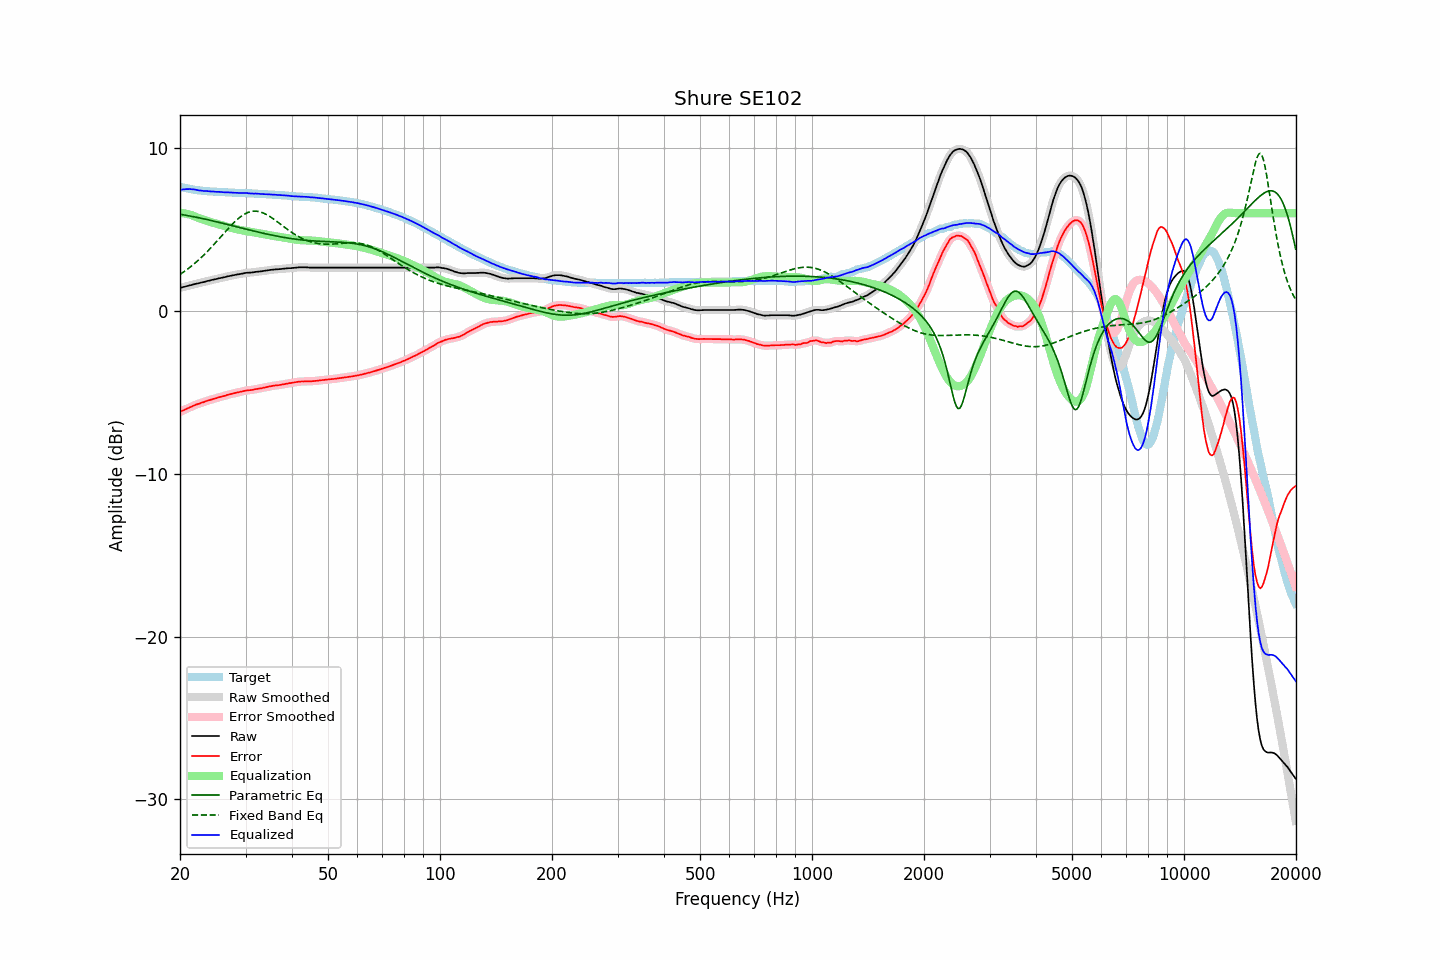

The data file committed next to this chart (first rows):
frequency, raw, error, smoothed, error_smoothed, equalization, parametric_eq, fixed_band_eq, equalized_raw, equalized_smoothed, target
20.00, 1.42, -6.21, 1.41, -6.21, 6.02, 5.93, 2.24, 7.44, 7.44, 7.63
20.20, 1.44, -6.16, 1.44, -6.16, 6.01, 5.92, 2.31, 7.45, 7.45, 7.60
20.40, 1.47, -6.11, 1.46, -6.11, 6.00, 5.90, 2.37, 7.47, 7.46, 7.57
20.61, 1.48, -6.07, 1.49, -6.07, 5.98, 5.88, 2.44, 7.47, 7.47, 7.55
20.81, 1.52, -6.02, 1.51, -6.02, 5.97, 5.87, 2.51, 7.48, 7.48, 7.53
21.02, 1.54, -5.98, 1.54, -5.98, 5.94, 5.85, 2.59, 7.48, 7.48, 7.51
21.23, 1.57, -5.93, 1.56, -5.93, 5.92, 5.83, 2.66, 7.48, 7.48, 7.49
21.44, 1.59, -5.89, 1.59, -5.88, 5.89, 5.81, 2.74, 7.47, 7.48, 7.47
21.66, 1.61, -5.84, 1.62, -5.84, 5.85, 5.79, 2.82, 7.47, 7.47, 7.45
21.87, 1.65, -5.80, 1.64, -5.80, 5.81, 5.77, 2.91, 7.46, 7.45, 7.44
22.09, 1.67, -5.76, 1.66, -5.76, 5.77, 5.75, 2.99, 7.43, 7.43, 7.42
22.31, 1.69, -5.73, 1.69, -5.72, 5.73, 5.73, 3.08, 7.41, 7.41, 7.41
22.54, 1.71, -5.70, 1.71, -5.69, 5.69, 5.71, 3.17, 7.39, 7.40, 7.40
22.76, 1.74, -5.65, 1.73, -5.66, 5.65, 5.69, 3.26, 7.39, 7.39, 7.39
22.99, 1.76, -5.62, 1.75, -5.63, 5.62, 5.67, 3.35, 7.38, 7.37, 7.38
23.22, 1.78, -5.59, 1.78, -5.59, 5.59, 5.65, 3.45, 7.36, 7.37, 7.37
23.45, 1.81, -5.55, 1.81, -5.55, 5.56, 5.63, 3.55, 7.36, 7.36, 7.36
23.69, 1.83, -5.51, 1.83, -5.52, 5.52, 5.61, 3.65, 7.36, 7.35, 7.35
23.92, 1.86, -5.49, 1.86, -5.49, 5.49, 5.58, 3.75, 7.35, 7.35, 7.35
24.16, 1.88, -5.46, 1.88, -5.46, 5.46, 5.56, 3.85, 7.34, 7.34, 7.34
24.40, 1.91, -5.43, 1.90, -5.43, 5.43, 5.54, 3.96, 7.34, 7.33, 7.34
24.65, 1.93, -5.40, 1.92, -5.40, 5.40, 5.51, 4.07, 7.33, 7.32, 7.33
24.89, 1.95, -5.38, 1.95, -5.37, 5.37, 5.49, 4.18, 7.32, 7.32, 7.32
25.14, 1.97, -5.35, 1.97, -5.34, 5.34, 5.47, 4.29, 7.31, 7.31, 7.31
25.39, 2.00, -5.31, 1.99, -5.31, 5.32, 5.44, 4.40, 7.31, 7.31, 7.30
25.65, 2.02, -5.29, 2.01, -5.28, 5.29, 5.42, 4.51, 7.30, 7.30, 7.30
25.91, 2.03, -5.26, 2.04, -5.26, 5.26, 5.39, 4.62, 7.29, 7.30, 7.29
26.16, 2.06, -5.23, 2.06, -5.23, 5.23, 5.37, 4.73, 7.29, 7.29, 7.29
26.43, 2.08, -5.21, 2.08, -5.21, 5.20, 5.35, 4.84, 7.28, 7.28, 7.29
26.69, 2.11, -5.17, 2.10, -5.18, 5.18, 5.32, 4.95, 7.28, 7.28, 7.28
26.96, 2.13, -5.15, 2.12, -5.15, 5.15, 5.30, 5.06, 7.28, 7.28, 7.28
27.23, 2.15, -5.12, 2.15, -5.12, 5.13, 5.27, 5.17, 7.27, 7.27, 7.27
27.50, 2.17, -5.10, 2.17, -5.10, 5.10, 5.25, 5.27, 7.27, 7.27, 7.27
27.77, 2.19, -5.08, 2.19, -5.07, 5.08, 5.22, 5.37, 7.26, 7.26, 7.26
28.05, 2.21, -5.05, 2.21, -5.05, 5.05, 5.20, 5.47, 7.26, 7.26, 7.25
28.33, 2.23, -5.03, 2.22, -5.03, 5.03, 5.17, 5.56, 7.25, 7.25, 7.25
28.62, 2.25, -5.01, 2.24, -5.00, 5.00, 5.15, 5.65, 7.25, 7.25, 7.25
28.90, 2.26, -4.98, 2.26, -4.98, 4.98, 5.12, 5.73, 7.24, 7.24, 7.24
29.19, 2.28, -4.96, 2.28, -4.96, 4.96, 5.10, 5.81, 7.23, 7.24, 7.24
29.48, 2.30, -4.94, 2.30, -4.94, 4.94, 5.07, 5.87, 7.24, 7.24, 7.24
29.78, 2.32, -4.92, 2.32, -4.92, 4.92, 5.05, 5.93, 7.24, 7.24, 7.23
30.08, 2.34, -4.90, 2.33, -4.90, 4.90, 5.02, 5.99, 7.24, 7.24, 7.23
30.38, 2.35, -4.88, 2.34, -4.88, 4.89, 5.00, 6.03, 7.23, 7.23, 7.22
30.68, 2.35, -4.87, 2.35, -4.87, 4.87, 4.97, 6.07, 7.22, 7.22, 7.22
30.99, 2.36, -4.86, 2.35, -4.86, 4.86, 4.95, 6.10, 7.21, 7.21, 7.22
31.30, 2.37, -4.85, 2.36, -4.85, 4.84, 4.93, 6.11, 7.21, 7.21, 7.22
31.61, 2.38, -4.83, 2.38, -4.83, 4.83, 4.90, 6.12, 7.20, 7.21, 7.20
31.93, 2.40, -4.81, 2.39, -4.81, 4.81, 4.88, 6.12, 7.21, 7.20, 7.20
32.24, 2.41, -4.79, 2.40, -4.79, 4.80, 4.85, 6.12, 7.20, 7.20, 7.20
32.57, 2.42, -4.77, 2.42, -4.78, 4.78, 4.83, 6.10, 7.19, 7.19, 7.19
32.89, 2.43, -4.76, 2.43, -4.76, 4.76, 4.81, 6.08, 7.18, 7.18, 7.19
33.22, 2.44, -4.75, 2.44, -4.74, 4.74, 4.79, 6.04, 7.17, 7.18, 7.18
33.55, 2.46, -4.71, 2.45, -4.72, 4.72, 4.76, 6.00, 7.17, 7.17, 7.17
33.89, 2.47, -4.70, 2.47, -4.70, 4.70, 4.74, 5.96, 7.16, 7.17, 7.17
34.23, 2.49, -4.68, 2.48, -4.68, 4.68, 4.72, 5.91, 7.16, 7.16, 7.17
34.57, 2.50, -4.66, 2.50, -4.66, 4.66, 4.70, 5.85, 7.15, 7.16, 7.15
34.92, 2.52, -4.63, 2.51, -4.64, 4.64, 4.68, 5.79, 7.15, 7.15, 7.15
35.27, 2.53, -4.62, 2.52, -4.62, 4.62, 4.66, 5.72, 7.15, 7.15, 7.15
35.62, 2.54, -4.60, 2.54, -4.60, 4.60, 4.64, 5.66, 7.14, 7.14, 7.13
35.97, 2.55, -4.58, 2.54, -4.59, 4.59, 4.62, 5.58, 7.13, 7.13, 7.13
... 635 more rows
